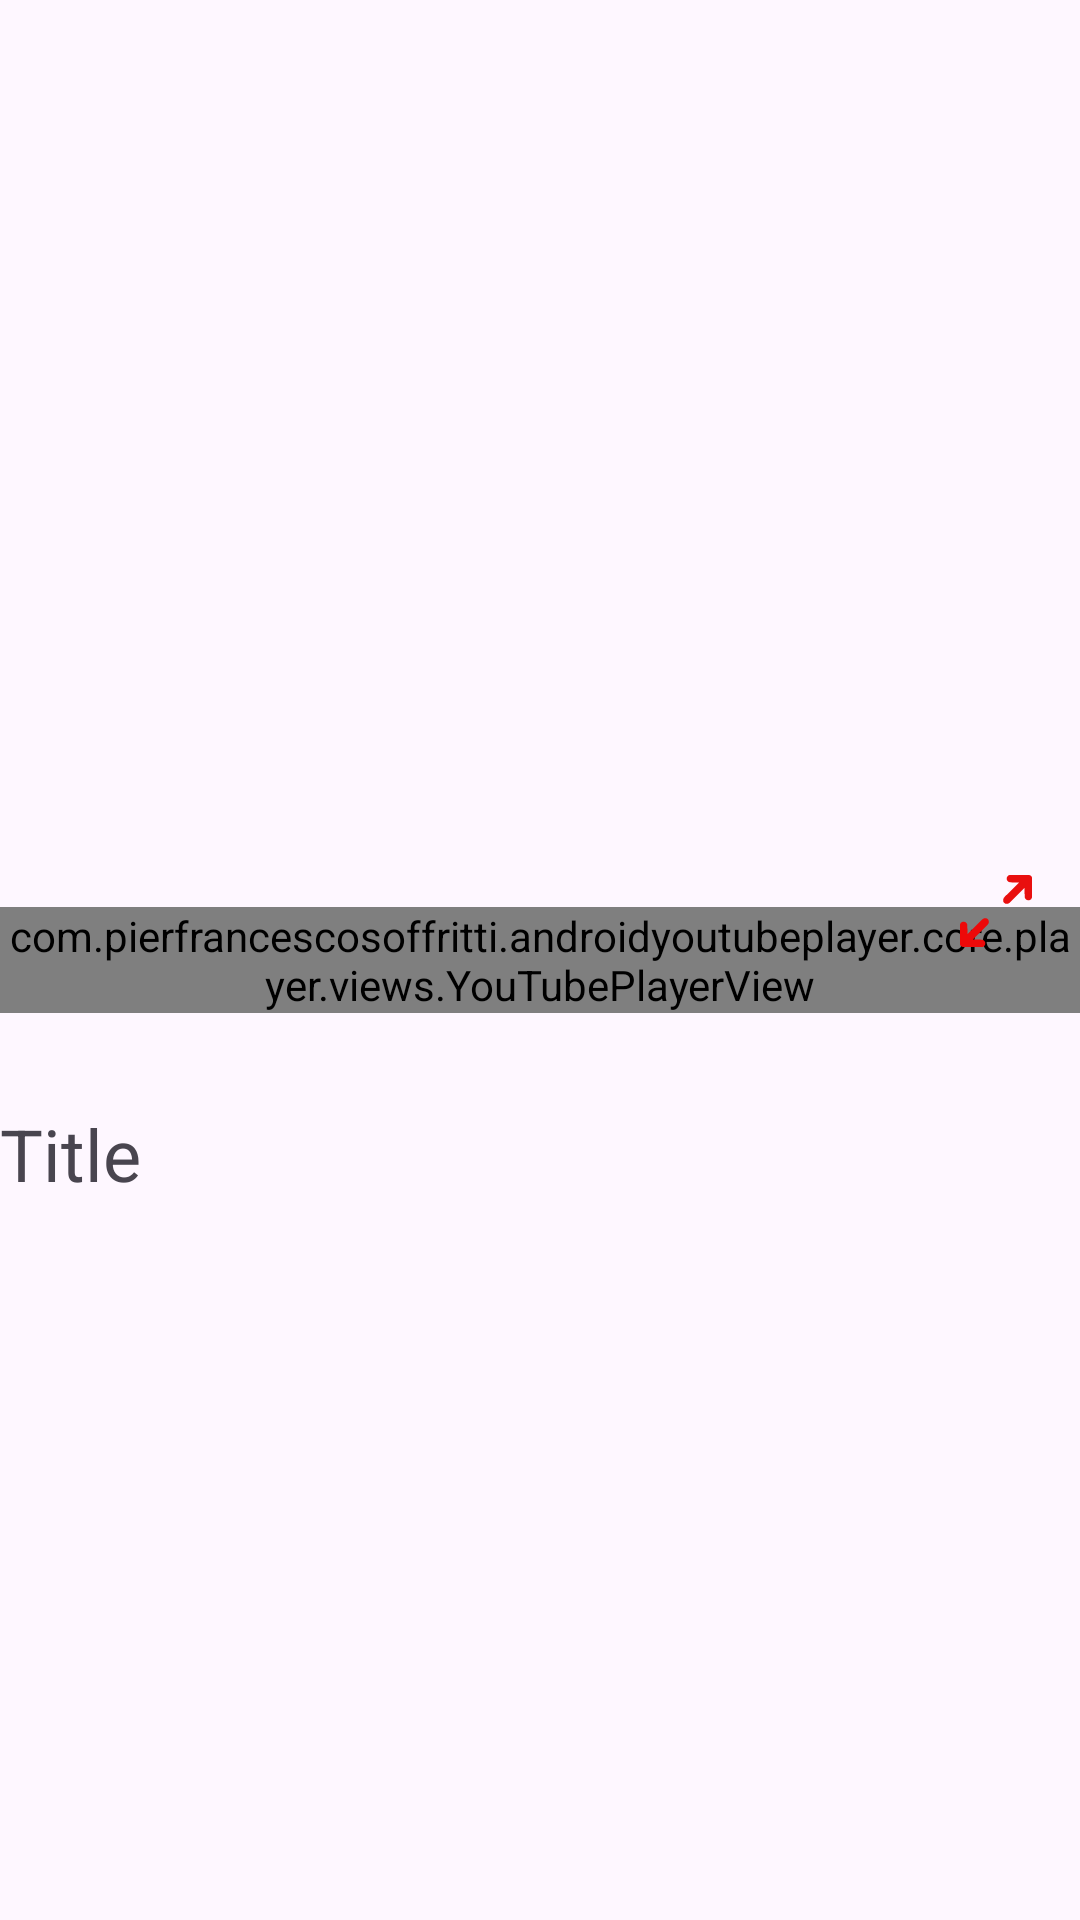

This screen was rendered from an Android layout file. Write that file and the resources it references.
<!-- AndroidManifest.xml: application theme Theme.EducationPlatform -->
<!-- res/layout/activity_watching_lesson.xml -->
<?xml version="1.0" encoding="utf-8"?>
<androidx.constraintlayout.widget.ConstraintLayout
    xmlns:android="http://schemas.android.com/apk/res/android"
    xmlns:app="http://schemas.android.com/apk/res-auto"
    xmlns:tools="http://schemas.android.com/tools"
    android:id="@+id/main"
    android:layout_width="match_parent"
    android:layout_height="match_parent">

    <com.pierfrancescosoffritti.androidyoutubeplayer.core.player.views.YouTubePlayerView
        android:id="@+id/youtubePlayerView"
        android:layout_width="match_parent"
        android:layout_height="wrap_content"
        app:enableAutomaticInitialization="false"
        app:layout_constraintBottom_toBottomOf="parent"
        app:layout_constraintEnd_toEndOf="parent"
        app:layout_constraintStart_toStartOf="parent"
        app:layout_constraintTop_toTopOf="parent" />

    

    <TextView
        android:id="@+id/lessonTitle"
        android:layout_width="match_parent"
        android:layout_height="wrap_content"
        android:text="@string/title"
        android:textSize="24sp"
        app:layout_constraintBottom_toBottomOf="parent"
        app:layout_constraintEnd_toEndOf="parent"
        app:layout_constraintHorizontal_bias="0.0"
        app:layout_constraintStart_toStartOf="parent"
        app:layout_constraintTop_toBottomOf="@+id/youtubePlayerView"
        app:layout_constraintVertical_bias="0.114" />

    <LinearLayout
        android:id="@+id/customControls"
        android:layout_width="match_parent"
        android:layout_height="48dp"
        android:orientation="horizontal"
        android:gravity="end|center_vertical"
        android:padding="8dp"
        android:layout_marginBottom="10dp"
        app:layout_constraintBottom_toBottomOf="@id/youtubePlayerView">

        <ImageButton
            android:id="@+id/btnFullscreen"
            android:layout_width="40dp"
            android:layout_height="40dp"
            android:background="@android:color/transparent"
            android:src="@drawable/zoom_out"
            tools:ignore="SpeakableTextPresentCheck,TouchTargetSizeCheck" />
    </LinearLayout>

    <FrameLayout
        android:id="@+id/fullscreenContainer"
        android:layout_width="match_parent"
        android:layout_height="match_parent"
        android:visibility="gone"/>

</androidx.constraintlayout.widget.ConstraintLayout>
<!-- resources referenced by this layout -->
<resources>
  <!-- drawable zoom_out: vector/xml drawable (drawable, 4868 chars, omitted) -->
  <string name="title">Title</string>
  <style name="Theme.EducationPlatform" parent="Base.Theme.EducationPlatform" />
  <style name="Base.Theme.EducationPlatform" parent="Theme.Material3.DayNight.NoActionBar">
          
          
      </style>
</resources>
